The GitHub repository jeremiasavaro/medilab contains a labelled image folder "output_folder" with 2 categories: normal, tuberculosis. Examples follow, each with its label.

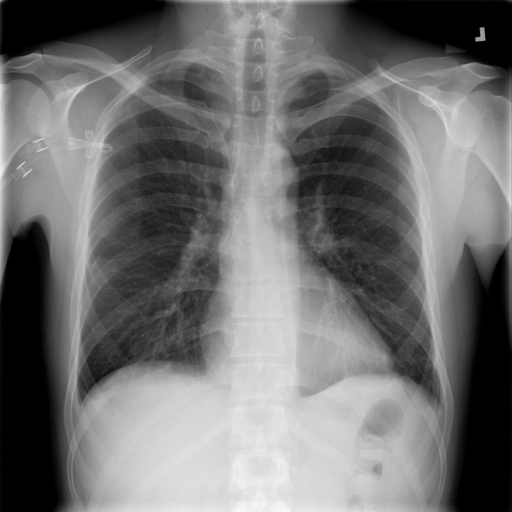
Label: normal

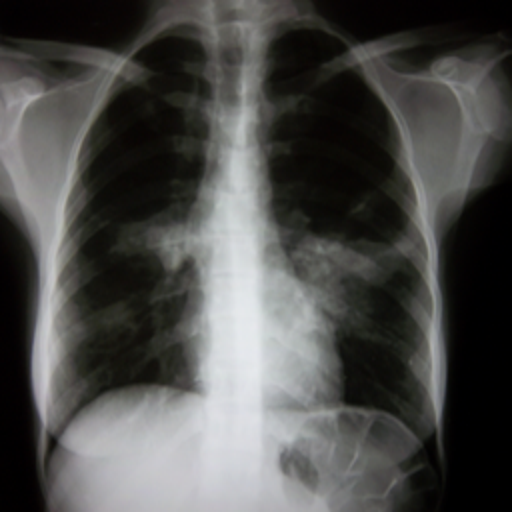
Label: tuberculosis

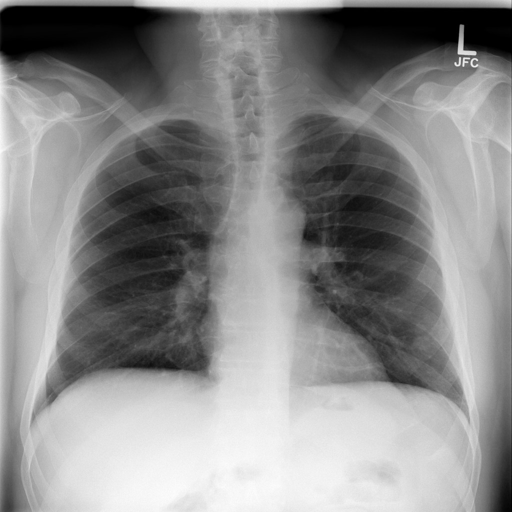
Label: normal

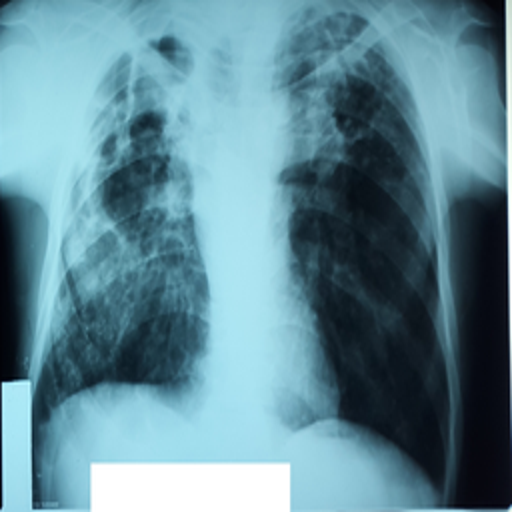
Label: tuberculosis

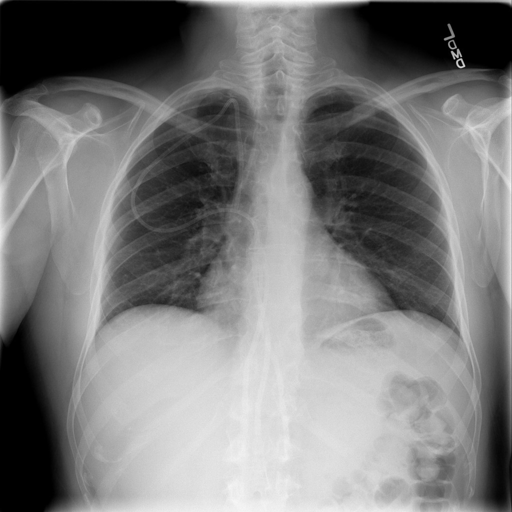
Label: normal

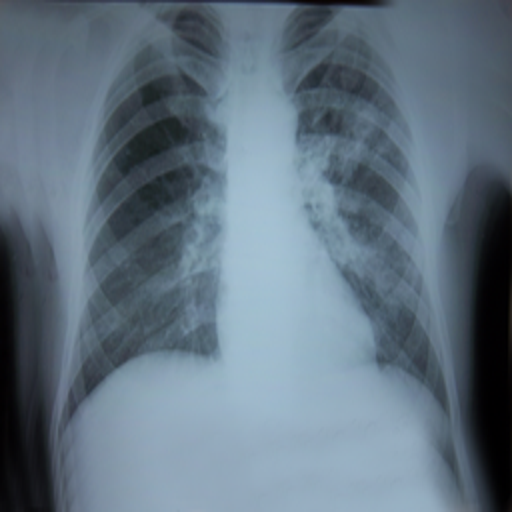
Label: tuberculosis
